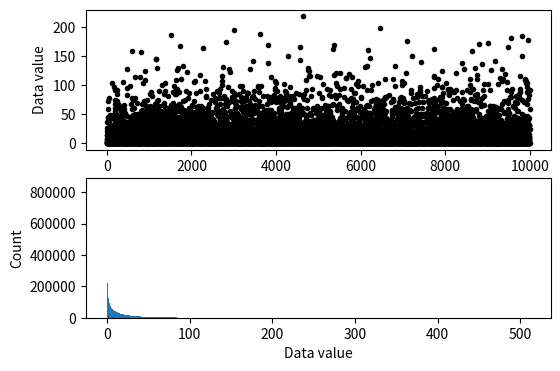
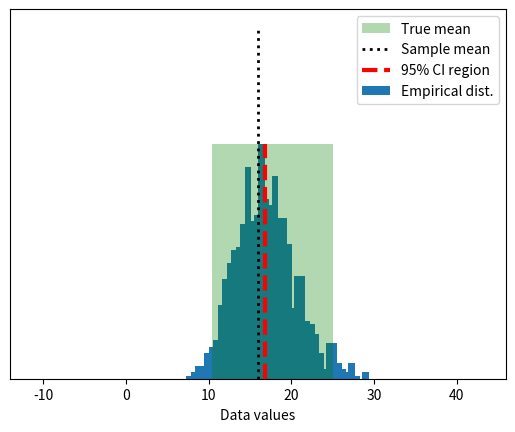

Write the Python code that produced these figures, in order.
import matplotlib.pyplot as plt
import numpy as np
import scipy.stats as stats
from matplotlib.patches import Polygon
## simulate data
popN = int(1e7)  # lots and LOTS of data!!
# the data (note: non-normal!)
population = (4*np.random.randn(popN))**2
# we can calculate the exact population mean
popMean = np.mean(population)
# let's see it
fig,ax = plt.subplots(2,1,figsize=(6,4))
# only plot every 1000th sample
ax[0].plot(population[::1000],'k.')
ax[0].set_xlabel('Data index')
ax[0].set_ylabel('Data value')
ax[1].hist(population,bins='fd')
ax[1].set_ylabel('Count')
ax[1].set_xlabel('Data value')
plt.show()
## draw a random sample
# parameters
samplesize = 40
confidence = 95 # in percent
# compute sample mean
randSamples = np.random.randint(0,popN,samplesize)
sampledata  = population[randSamples]
samplemean  = np.mean(population[randSamples])
samplestd   = np.std(population[randSamples]) # used later for analytic solution
### now for bootstrapping
numBoots  = 1000
bootmeans = np.zeros(numBoots)
# resample with replacement
for booti in range(numBoots):
    bootmeans[booti] = np.mean( np.random.choice(sampledata,samplesize) )
# find confidence intervals
confint = [0,0] # initialize
confint[0] = np.percentile(bootmeans,(100-confidence)/2)
confint[1] = np.percentile(bootmeans,100-(100-confidence)/2)
## graph everything
fig,ax = plt.subplots(1,1)
# start with histogram of resampled means
y,x = np.histogram(bootmeans,40)
y = y/max(y)
x = (x[:-1]+x[1:])/2
ax.bar(x,y)
y = np.array([ [confint[0],0],[confint[1],0],[confint[1],1],[confint[0],1] ])
p = Polygon(y,facecolor='g',alpha=.3)
ax.add_patch(p)
# now add the lines
ax.plot([popMean,popMean],[0, 1.5],'k:',linewidth=2)
ax.plot([samplemean,samplemean],[0, 1],'r--',linewidth=3)
ax.set_xlim([popMean-30, popMean+30])
ax.set_yticks([])
ax.set_xlabel('Data values')
ax.legend(('True mean','Sample mean','%g%% CI region'%confidence,'Empirical dist.'))
plt.show()
## compare against the analytic confidence interval
# compute confidence intervals
citmp = (1-confidence/100)/2
confint2 = samplemean + stats.t.ppf([citmp, 1-citmp],samplesize-1) * samplestd/np.sqrt(samplesize)
print('Empirical: %g - %g'%(confint[0],confint[1]))
print('Analytic:  %g - %g'%(confint2[0],confint2[1]))
